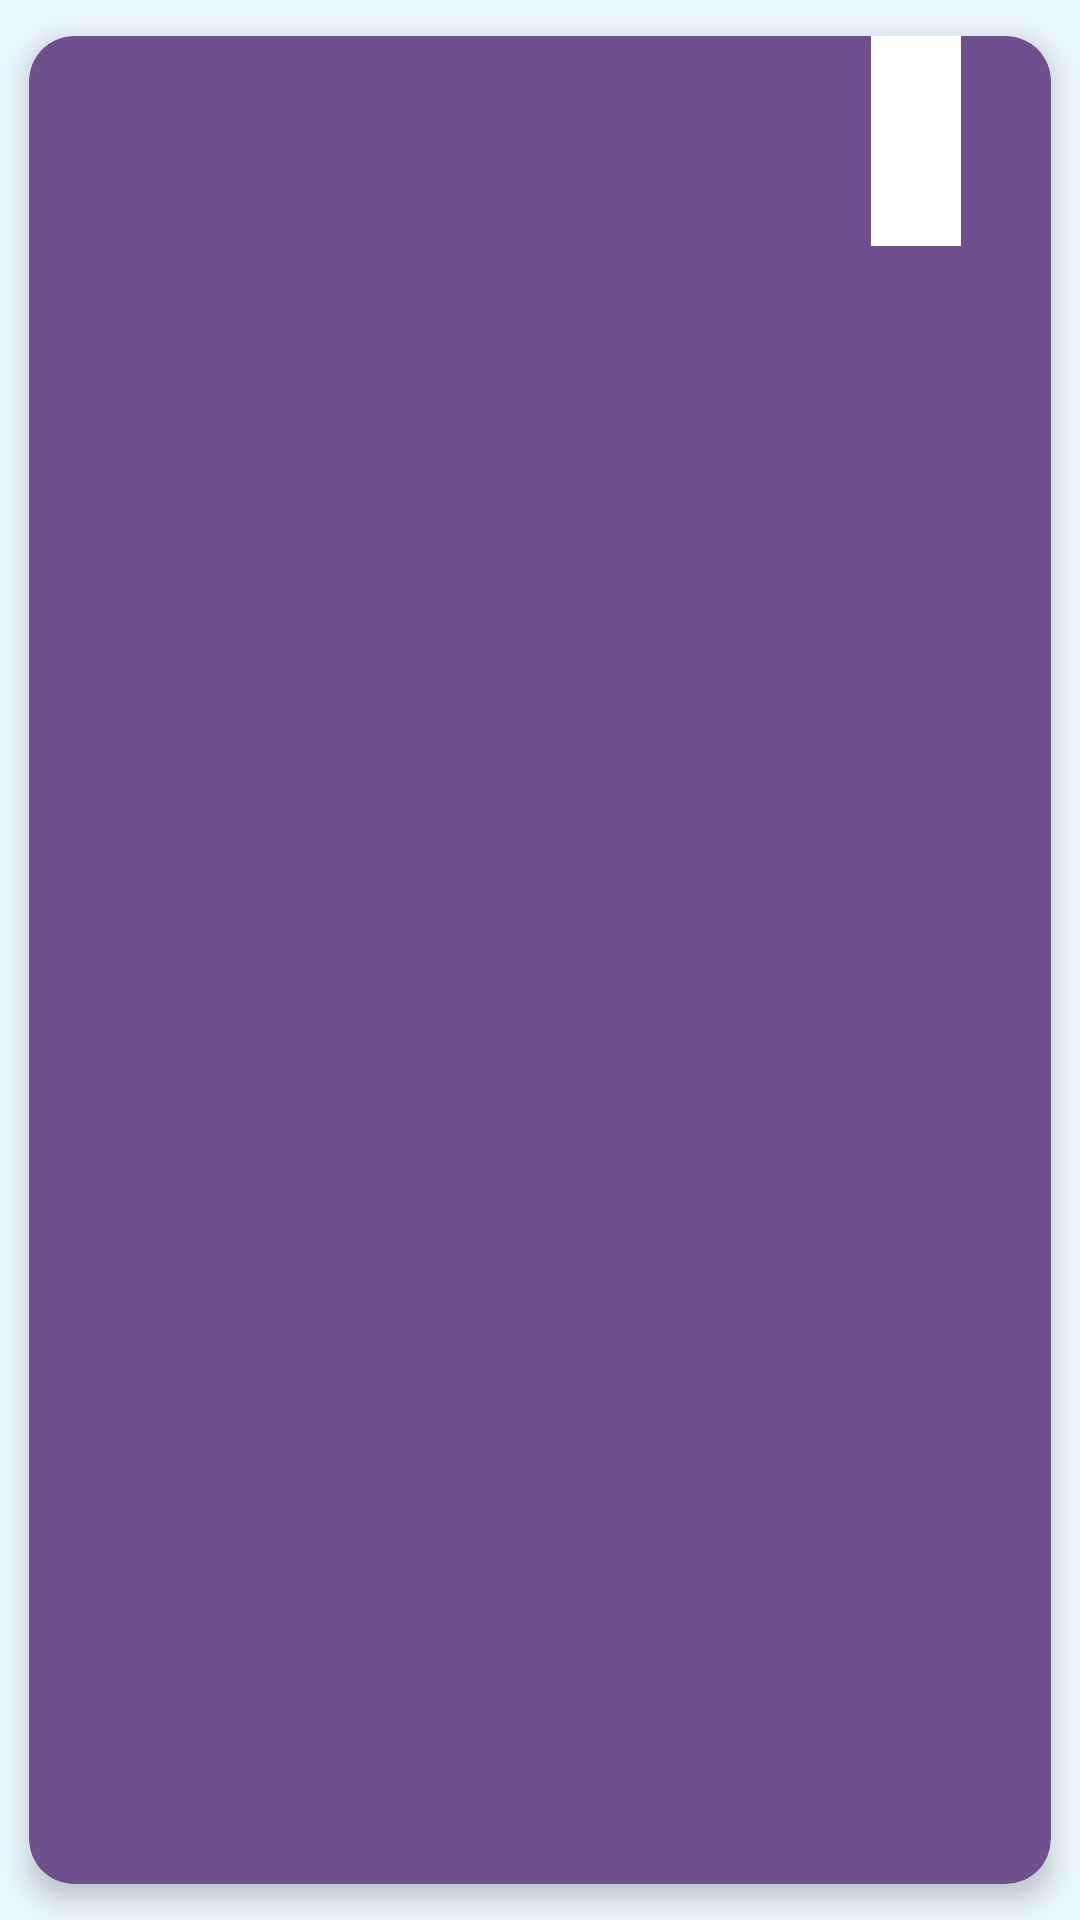

The Android layout XML behind this screen, and the referenced resources:
<!-- AndroidManifest.xml: application theme Theme.Kifmc -->
<!-- res/layout/layout_snackbar.xml -->
<?xml version="1.0" encoding="utf-8"?>
<com.google.android.material.card.MaterialCardView xmlns:android="http://schemas.android.com/apk/res/android"
    xmlns:tools="http://schemas.android.com/tools"
    android:layout_width="match_parent"
    android:layout_height="wrap_content"
    xmlns:app="http://schemas.android.com/apk/res-auto"
    android:id="@+id/parent"
    app:cardBackgroundColor="@color/primary"
    app:cardElevation="5dp"
    app:cardUseCompatPadding="true"
    app:cardCornerRadius="15dp">

    <LinearLayout
        android:layout_width="match_parent"
        android:layout_height="wrap_content"
        android:minHeight="70dp"
        android:orientation="horizontal"
        android:paddingStart="20dp"
        android:gravity="center"
        tools:ignore="RtlSymmetry">

        <TextView
            android:id="@+id/text"
            android:layout_width="0dp"
            android:layout_height="wrap_content"
            android:textColor="@color/white"
            android:layout_weight="1"
            android:fontFamily="@font/regular"
            android:layout_gravity="center"
            android:textSize="15sp" />

        <FrameLayout
            android:layout_width="wrap_content"
            android:layout_height="match_parent"
            android:background="@color/white"
            android:layout_gravity="center">

            <TextView
                android:id="@+id/positive_btn"
                android:layout_width="wrap_content"
                android:layout_height="match_parent"
                android:textColor="@drawable/clickable_primary_txt_color"
                android:paddingHorizontal="15dp"
                android:fontFamily="@font/regular"
                android:gravity="center"
                android:background="?attr/selectableItemBackground"
                android:textSize="15sp" />

            <ProgressBar
                android:id="@+id/positive_progress"
                android:layout_width="25dp"
                android:layout_height="25dp"
                android:paddingHorizontal="10dp"
                android:visibility="gone"
                android:layout_gravity="center"/>

        </FrameLayout>

        <ImageView
            android:id="@+id/cancel"
            android:layout_width="20dp"
            android:layout_height="20dp"
            android:src="@drawable/ic_cancel_outline"
            android:layout_gravity="top"
            android:layout_margin="5dp"
            app:tint="@color/white" />

    </LinearLayout>

</com.google.android.material.card.MaterialCardView>
<!-- resources referenced by this layout -->
<resources>
  <color name="primary">#6F508F</color>
  <color name="white">#FFFFFFFF</color>
  <!-- drawable clickable_primary_txt_color (drawable) -->
  <?xml version="1.0" encoding="utf-8"?>
  <selector xmlns:android="http://schemas.android.com/apk/res/android">
  
      <item android:state_focused="true"
          android:color="@color/colorOnClick" />
  
      <item android:state_pressed="true"
          android:color="@color/colorOnClick" />
      
      <item android:color="@color/colorBeforeClick" />
  
  </selector>
  <style name="Theme.Kifmc" parent="Theme.MaterialComponents.NoActionBar">
          
          <item name="colorPrimary">@color/primary</item>
          <item name="colorPrimaryVariant">@color/primary</item>
          <item name="colorOnPrimary">@color/primary</item>
          
          <item name="colorSecondary">@color/primary</item>
          <item name="colorSecondaryVariant">@color/primary</item>
          <item name="colorOnSecondary">@color/primary</item>
          
          <item name="android:statusBarColor">?attr/colorPrimaryVariant</item>
          
          <item name="android:windowBackground">@color/windowBackgroundColor</item>
      </style>
  <color name="colorOnClick">#00326A</color>
  <color name="colorBeforeClick">@color/primary</color>
  <color name="windowBackgroundColor">#EBF7FE</color>
</resources>
